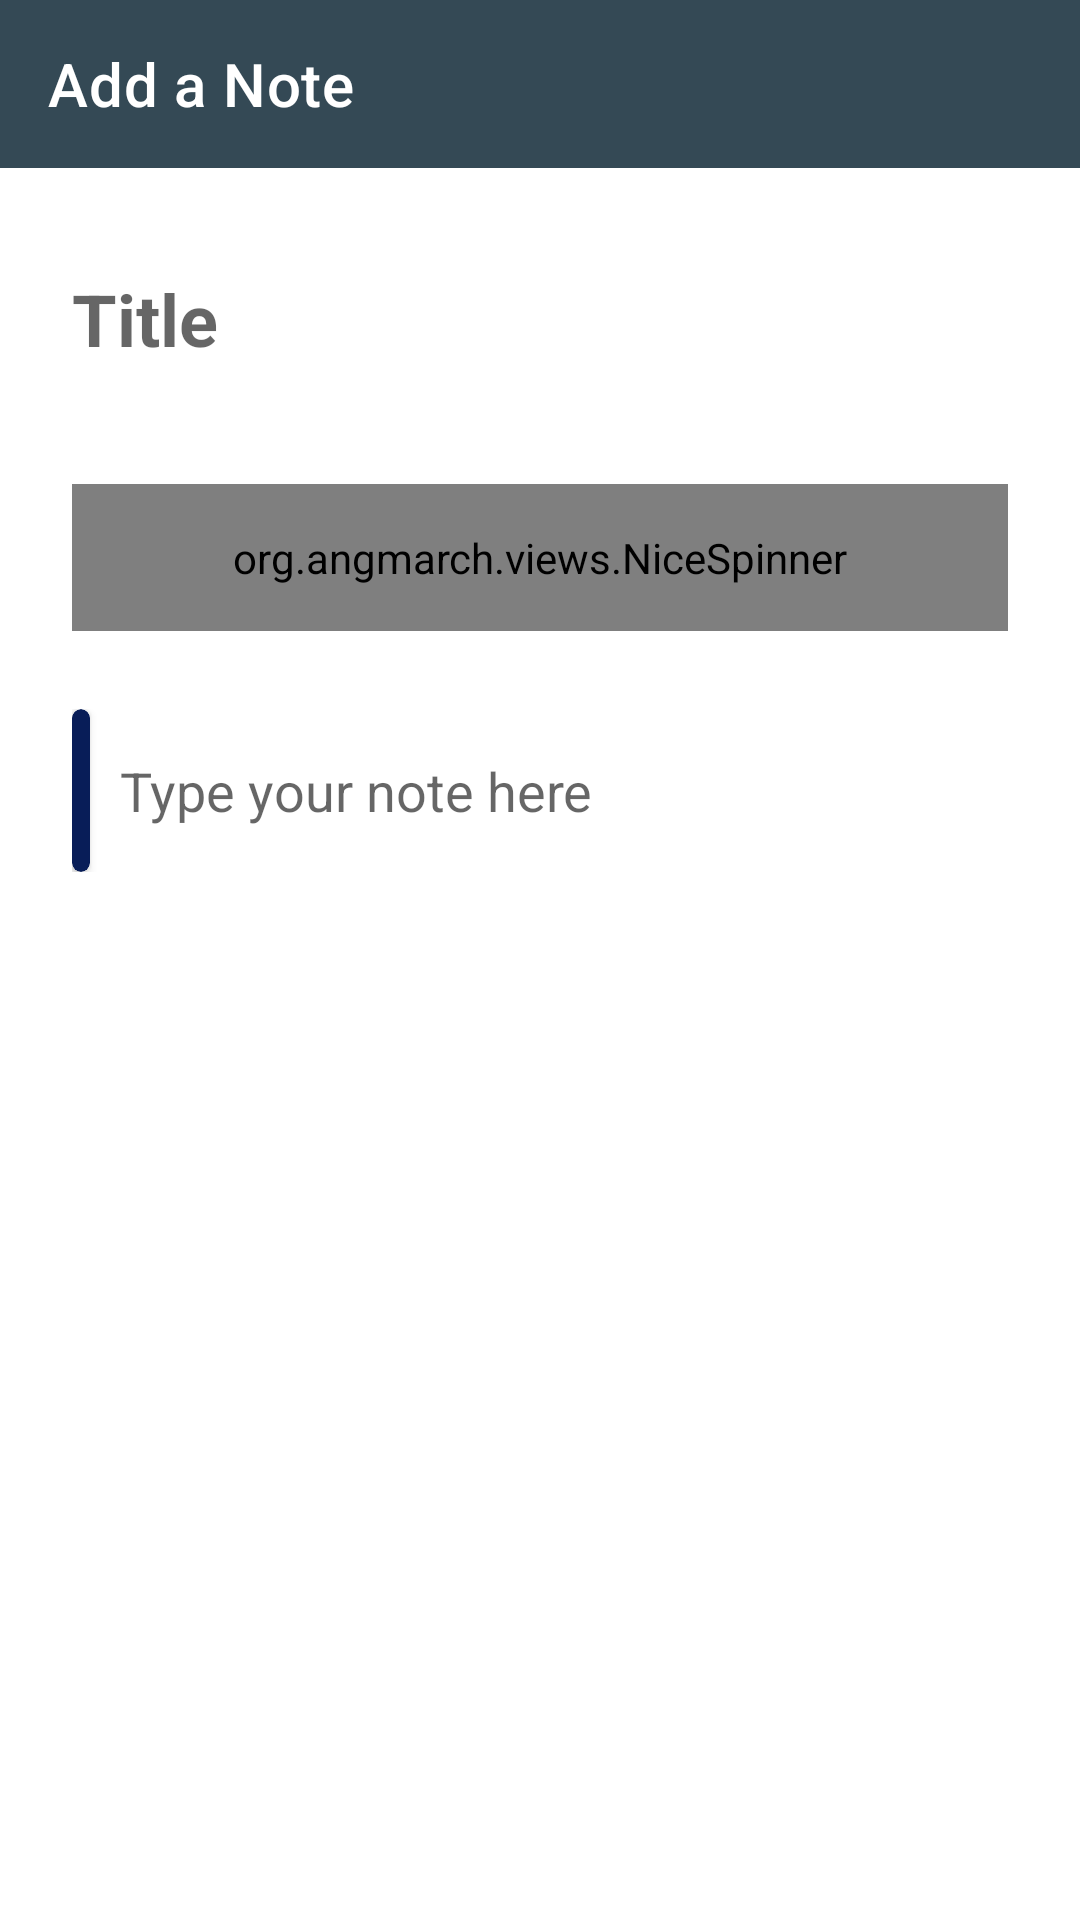

The Android layout XML behind this screen, and the referenced resources:
<!-- AndroidManifest.xml: application theme Theme.ToDo -->
<!-- res/layout/fragment_add.xml -->
<?xml version="1.0" encoding="utf-8"?>
<layout
    xmlns:android="http://schemas.android.com/apk/res/android"
    xmlns:app="http://schemas.android.com/apk/res-auto"
    xmlns:tools="http://schemas.android.com/tools">
    <RelativeLayout
        android:layout_width="match_parent"
        android:layout_height="match_parent"
        android:background="@color/primaryBackground"
        tools:context=".fragments.note.AddFragment">
        <androidx.appcompat.widget.Toolbar
            android:layout_width="match_parent"
            android:layout_height="wrap_content"
            android:id="@+id/toolbar"
            app:title="Add a Note"
            app:titleTextColor="?attr/colorControlNormal"
            android:background="@color/primaryColor"
            android:fitsSystemWindows="true"/>
    <ScrollView
        android:layout_width="match_parent"
        android:layout_below="@id/toolbar"
        android:layout_height="match_parent">
        <LinearLayout
            android:layout_width="match_parent"
            android:layout_height="wrap_content"
            android:orientation="vertical">
            <RelativeLayout
                android:layout_width="match_parent"
                android:layout_height="match_parent"
                android:padding="24dp"
                tools:ignore="UselessParent">
                <EditText
                    android:id="@+id/title_et"
                    android:layout_width="match_parent"
                    android:layout_height="wrap_content"
                    android:textSize="24sp"
                    android:background="@android:color/transparent"
                    android:paddingVertical="10dp"
                    android:hint="@string/title"
                    android:inputType="textPersonName"
                    android:textColor="@color/titleTextColor"
                    android:textStyle="bold"
                    android:importantForAutofill="no" />
                <LinearLayout
                    android:layout_width="wrap_content"
                    android:layout_below="@id/title_et"
                    android:id="@+id/timeLayout"
                    android:layout_height="25dp"
                    android:layout_marginTop="4dp"
                    android:orientation="horizontal">
                <TextView
                    android:layout_width="wrap_content"
                    android:layout_height="match_parent"
                    android:textStyle="italic"
                    android:id="@+id/time_text"
                    tools:text="27th Dec 2020"
                    android:getCurrentTime="@{true}"
                   />
                    <RelativeLayout
                        android:layout_width="wrap_content"
                        android:layout_height="match_parent"
                        android:paddingHorizontal="8dp"
                        android:layout_marginStart="5dp"
                        android:visibility="gone"
                        android:id="@+id/reminderLayout"
                        android:background="@drawable/media_player_background"
                        android:backgroundTint="@color/lightGray">
                        <ImageView
                            android:layout_width="15dp"
                            android:layout_height="15dp"
                            android:layout_centerVertical="true"
                            android:contentDescription="@string/noteimage"
                            android:src="@drawable/ic_baseline_access_alarm_24"
                            android:layout_alignParentStart="true"
                            android:id="@+id/alarm"
                            android:clickable="false"
                            app:tint="@color/darkGray" />
                        <TextView
                            android:layout_width="wrap_content"
                            android:layout_height="wrap_content"
                            android:textSize="12sp"
                            android:clickable="false"
                            android:id="@+id/reminderText"
                            android:layout_marginStart="6dp"
                            android:layout_toEndOf="@id/alarm"
                            android:textColor="@color/darkGray"
                            android:layout_centerInParent="true"
                            tools:text="20 Mar,1800"/>
                    </RelativeLayout>

                </LinearLayout>
                <org.angmarch.views.NiceSpinner
                    android:layout_width="match_parent"
                    android:layout_height="wrap_content"
                    android:padding="15dp"
                    android:textSize="16sp"
                    android:textStyle="bold"
                    app:backgroundSelector="@drawable/background_selector"
                    android:background="@color/primaryBackground"
                    app:arrowTint="@color/primaryTextColor"
                    android:textColor="@color/primaryTextColor"
                    android:setList="@{true}"
                    android:id="@+id/priorities_spinner"
                    android:layout_below="@id/timeLayout" />
                <ImageView
                    android:layout_width="wrap_content"
                    android:layout_height="wrap_content"
                    android:id="@+id/image"
                    android:padding="0dp"
                    tools:visibility="visible"
                    tools:layout_width="match_parent"
                    tools:layout_height="100dp"
                    tools:background="@color/primaryDarkColor"
                    android:adjustViewBounds="true"
                    android:layout_below="@id/priorities_spinner"
                    android:layout_centerInParent="true"
                    android:layout_marginTop="8dp"
                    android:contentDescription="@string/noteimage" />
                <com.google.android.material.floatingactionbutton.FloatingActionButton
                    android:layout_width="wrap_content"
                    android:layout_height="wrap_content"
                    app:fabSize="mini"
                    android:visibility="gone"
                    android:layout_below="@id/priorities_spinner"
                    android:layout_alignParentEnd="true"
                    android:layout_margin="5dp"
                    android:src="@drawable/ic_baseline_delete_24"
                    android:id="@+id/deleteImage"
                    android:elevation="10dp"
                    android:contentDescription="@string/delete_image" />
                <ImageView
                    android:layout_width="wrap_content"
                    android:layout_height="wrap_content"
                    android:id="@+id/canvas_image"
                    android:padding="0dp"
                    tools:visibility="visible"
                    tools:layout_width="match_parent"
                    tools:layout_height="100dp"
                    tools:background="@color/primaryDarkColor"
                    android:adjustViewBounds="true"
                    android:layout_below="@id/image"
                    android:layout_centerInParent="true"
                    android:layout_marginTop="8dp"
                    android:contentDescription="@string/noteimage" />
                <com.google.android.material.floatingactionbutton.FloatingActionButton
                    android:layout_width="wrap_content"
                    android:layout_height="wrap_content"
                    app:fabSize="mini"
                    android:visibility="gone"
                    android:layout_below="@id/image"
                    android:layout_alignParentEnd="true"
                    android:layout_margin="5dp"
                    android:src="@drawable/ic_baseline_delete_24"
                    android:id="@+id/deleteCanvas"
                    android:elevation="10dp"
                    android:contentDescription="@string/delete_image" />
                <RelativeLayout
                    android:id="@+id/url"
                    android:layout_width="match_parent"
                    android:layout_height="match_parent"
                    android:layout_marginTop="8dp"
                    android:visibility="gone"
                    tools:visibility="visible"
                    android:layout_below="@id/canvas_image">
                <TextView
                    android:layout_width="match_parent"
                    android:layout_height="wrap_content"
                    android:paddingVertical="18sp"
                    android:id="@+id/url_text"
                    android:autoLink="web"
                    android:textStyle="italic"
                    android:layout_toStartOf="@id/deleteUrl"
                    android:drawablePadding="10dp"
                    android:textSize="16sp"
                    app:drawableLeftCompat="@drawable/ic_url"
                    app:drawableTint="@color/secondaryDarkColor"
                    android:importantForAutofill="no" />
                <com.google.android.material.floatingactionbutton.FloatingActionButton
                    android:layout_width="wrap_content"
                    android:layout_height="wrap_content"
                    app:fabSize="mini"
                    android:layout_alignParentEnd="true"
                    android:layout_centerVertical="true"
                    android:src="@drawable/ic_baseline_delete_24"
                    android:id="@+id/deleteUrl"
                    android:contentDescription="@string/delete_url" />
                </RelativeLayout>
              <include layout="@layout/media_player"
                  android:layout_width="match_parent"
                  android:layout_height="wrap_content"
                  android:id="@+id/mediaPlayer"
                  android:layout_marginTop="8dp"
                  android:visibility="gone"
                  android:layout_below="@id/url"/>
                <LinearLayout
                    android:layout_width="match_parent"
                    android:layout_height="match_parent"
                    android:layout_marginTop="10dp"
                    android:orientation="horizontal"
                    android:layout_below="@id/mediaPlayer">
                    <androidx.cardview.widget.CardView
                        android:id="@+id/priority_indicator"
                        android:layout_width="6dp"
                        android:layout_height="match_parent"
                        app:cardCornerRadius="20dp"
                        app:cardBackgroundColor="@color/high"
                        />
                <EditText
                    android:layout_width="match_parent"
                    android:layout_height="wrap_content"
                    android:textSize="18sp"
                    android:background="@android:color/transparent"
                    android:hint="@string/description1"
                    android:inputType="textMultiLine"
                    android:paddingStart="10dp"
                    android:id="@+id/description_et"
                    android:paddingVertical="15dp"
                    android:importantForAutofill="no"
                    tools:ignore="RtlSymmetry" />

            </LinearLayout>




            </RelativeLayout>
        </LinearLayout>
    </ScrollView>
    </RelativeLayout>
</layout>
<!-- res/layout/media_player.xml (included above) -->
<?xml version="1.0" encoding="utf-8"?>
<RelativeLayout
    xmlns:android="http://schemas.android.com/apk/res/android" android:layout_width="match_parent"
        android:layout_height="wrap_content"
        android:background="@drawable/media_player_background"
        android:padding="13dp"
        android:layout_marginBottom="5dp"
        android:layout_marginTop="10dp"
        android:layout_below="@id/urlRoot">
        <TextView
            android:id="@+id/tv_pass"
            android:text="00:00"
            android:layout_width="wrap_content"
            android:layout_toEndOf="@id/playButton"
            android:layout_marginHorizontal="14dp"
            android:layout_height="wrap_content" />

        <TextView
            android:id="@+id/tv_due"
            android:layout_width="wrap_content"
            android:layout_height="wrap_content"
            android:layout_toLeftOf="@id/deleteAudio"
            android:layout_marginHorizontal="8dp" />
        <SeekBar
            android:layout_width="match_parent"
            android:layout_height="wrap_content"
            android:layout_toRightOf="@id/playButton"
            android:layout_below="@id/tv_pass"
            android:layout_toLeftOf="@id/deleteAudio"
            android:layout_marginHorizontal="5dp"
            android:id="@+id/seek_bar"/>

        <ImageButton
            android:layout_width="30dp"
            android:layout_height="30dp"
            android:scaleType="fitCenter"
            android:layout_centerVertical="true"
            android:background="@android:color/transparent"
            android:src="@drawable/avd_play_to_pause"
            android:id="@+id/playButton" />
        <ImageButton
            android:layout_width="wrap_content"
            android:layout_height="wrap_content"
            android:layout_centerVertical="true"
            android:src="@drawable/ic_baseline_delete_24"
            android:background="@android:color/transparent"
            android:tint="@color/darkGray"
            android:layout_alignParentEnd="true"
            android:id="@+id/deleteAudio"/>
    </RelativeLayout>
<!-- resources referenced by this layout -->
<resources>
  <color name="darkGray">#494949</color>
  <color name="high">#081d58</color>
  <color name="lightGray">#E6E6E6</color>
  <color name="primaryBackground">#fff</color>
  <color name="primaryColor">#344955</color>
  <color name="primaryDarkColor">#344955</color>
  <color name="primaryTextColor">#4B4B4B</color>
  <color name="secondaryDarkColor">#b77500</color>
  <color name="titleTextColor">#000</color>
  <!-- drawable avd_play_to_pause: vector/xml drawable (drawable, 3839 chars, omitted) -->
  <!-- drawable background_selector (drawable) -->
  <?xml version="1.0" encoding="utf-8"?>
      <selector xmlns:android="http://schemas.android.com/apk/res/android"
          android:exitFadeDuration="@android:integer/config_mediumAnimTime" >
          <item android:state_pressed="false" android:state_checked="true" android:drawable="@color/primaryBackground" />
          <item android:state_pressed="true" android:drawable="@color/primaryBackground" />
          <item android:drawable="@color/primaryBackground" />
      </selector>
  <!-- drawable ic_url: vector/xml drawable (drawable, 2079 chars, omitted) -->
  <!-- drawable media_player_background (drawable) -->
  <?xml version="1.0" encoding="utf-8"?>
  <shape xmlns:android="http://schemas.android.com/apk/res/android"
      android:shape="rectangle">
      <stroke android:color="@color/primaryTextColor"
          android:width="1dp"/>
      <corners
          android:radius="10dp"/>
      <solid
          android:color="@android:color/transparent"/>
  
  </shape>
  <string name="delete_image">Delete Image</string>
  <string name="delete_url">delete_url</string>
  <string name="description1">Type your note here</string>
  <string name="noteimage">NoteImage</string>
  <string name="title">Title</string>
  <style name="Theme.ToDo" parent="Theme.MaterialComponents.DayNight">
          
          <item name="colorPrimary">@color/primaryColor</item>
          <item name="colorPrimaryVariant">@color/primaryDarkColor</item>
          <item name="colorOnPrimary">@color/primaryTextColor</item>
          <item name="android:textColorPrimary">@color/secondaryTextColor</item>
          
          <item name="colorSecondary">@color/secondaryColor</item>
          <item name="colorControlNormal">@color/white</item>
          <item name="colorOnSecondary">@color/secondaryTextColor</item>
  
          <item name="windowActionBar">false</item>
          <item name="windowNoTitle">true</item>
          <item name="android:windowTranslucentStatus">true</item>
          <item name="android:windowFullscreen">false</item>
          
          <item name="android:statusBarColor" tools:targetApi="l">?attr/colorPrimaryVariant</item>
          
      </style>
  <color name="secondaryTextColor">#000000</color>
  <color name="secondaryColor">#efa423</color>
  <color name="white">#FFFFFF</color>
</resources>
